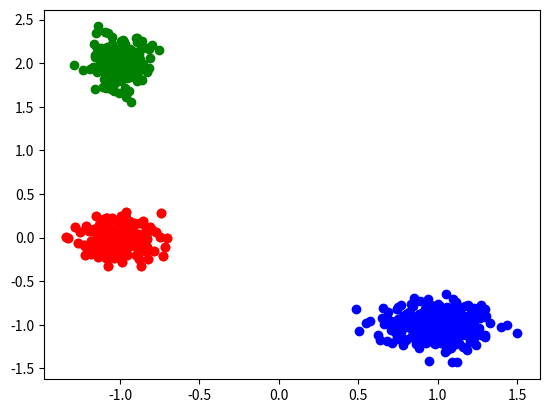

The script that saved this image:
# This is a sample Python script.

import matplotlib.pyplot as plt
import numpy as np


# Press Shift+F10 to execute it or replace it with your code.
# Press Double Shift to search everywhere for classes, files, tool windows, actions, and settings.


def calculate_transformation_matrix(B):
    A = np.zeros((2, 2))
    A[0, 0] = np.sqrt(B[0, 0])
    A[0, 1] = 0
    A[1, 0] = B[0, 1] / np.sqrt(B[0, 0])
    A[1, 1] = np.sqrt(B[1, 1] - B[0, 1] * B[0, 1] / B[0, 0])
    return A


def get_normal_random_vector(n, mu=0, sigma=1):
    tmp_array = np.zeros((2, n))
    for i in range(0, n):
        tmp_array += np.random.uniform(0.5, -0.5, (2, n))
    tmp_array /= np.sqrt(n)
    tmp_array /= np.sqrt(1 / 12)
    return tmp_array


def show_vector_points(X, color='red'):
    for x in X:
        plt.scatter(x[0], x[1], color=color)


def show_vector_points1(X, color='red'):
    plt.scatter(X[0, :], X[1, :], color=color)


# return np.matrix(np.random.normal(mu, sigma, n)).T


def get_training_sample(M, B, E):
    A = np.array(calculate_transformation_matrix(B))
    tmp = (np.dot(A, E)).reshape(2, 1)
    return tmp + M


def get_training_samples(M, B, N):
    samples = None
    E = get_normal_random_vector(N)
    for i in range(N):
        random_vector = E[:, i]
        new_sample = get_training_sample(M, B, random_vector)
        if samples is None:
            samples = new_sample
        else:
            samples = np.concatenate((samples, new_sample), axis=1)
    return samples


def get_estimate_expectation(samples):
    tmp = (np.sum(samples, axis=1)).reshape(2, 1)
    tmp = tmp / len(samples[0])
    return tmp


def get_estimate_corr_matrix(samples):
    M_estimate = get_estimate_expectation(samples)
    tmp = 0
    for i in range(0, len(samples[0]) - 1):
        A = samples[:, i].reshape(2, 1)
        B = samples[:, i].reshape(1, 2)
        tmp += np.dot(A, B)
    tmp /= len(samples[0])
    M_T = M_estimate.reshape(1, 2)
    tmp -= np.dot(M_estimate, M_T)
    return tmp


def get_B_distance(M0, B0, M1, B1):
    B_half_sum = (B1 + B0) / 2
    M1_minus_M0 = M1 - M0
    M1_minus_M0_T = M1_minus_M0.reshape(1, 2)
    det_B_half = np.linalg.det(B_half_sum)
    det_B0 = np.linalg.det(B0)
    det_B1 = np.linalg.det(B1)
    inverse_B_half = np.linalg.inv(B_half_sum)
    f = 0.25 * M1_minus_M0_T
    s = np.dot(f, inverse_B_half)
    t = np.dot(s, M1_minus_M0)
    result = t + 0.5 + np.log(det_B_half / (det_B1 * det_B0))
    return result.item()


def get_M_distance(M0, M1, B):
    M_diff = M1 - M0
    M_diff_T = M_diff.reshape(1, 2)
    f = np.dot(M_diff_T, np.linalg.inv(B))
    result = np.dot(f, M_diff)
    return result.item()


# Press the green button in the gutter to run the script.
if __name__ == '__main__':
    M1 = np.array([-1, 0]).reshape(2, 1)
    M2 = np.array([1, -1]).reshape(2, 1)
    M3 = np.array([-1, 2]).reshape(2, 1)
    R1 = np.array(([0.014, 0], [0, 0.020]))
    R2 = np.array(([0.031, 0], [0, 0.016]))
    R3 = np.array(([0.007, 0], [0, 0.020]))
    # first task
    samples1 = get_training_samples(M1, R1, 200)
    samples2 = get_training_samples(M2, R1, 200)
    show_vector_points1(samples1)
    show_vector_points1(samples2, color='blue')
    plt.show()
    B_distance_with_same_correlation_matrix = get_B_distance(M1, R1, M2, R1)
    M_distance_with_same_correlation_matrix = get_M_distance(M1, M2, R1)
    # second task
    samples3 = get_training_samples(M2, R2, 200)
    samples4 = get_training_samples(M3, R3, 200)
    show_vector_points1(samples1)
    show_vector_points1(samples3, color='blue')
    show_vector_points1(samples4, color='green')
    plt.show()

    math_expectation_estimate_s1 = get_estimate_expectation(samples1)
    math_expectation_estimate_s3 = get_estimate_expectation(samples3)
    math_expectation_estimate_s4 = get_estimate_expectation(samples4)
    corr_matrix_estimate_s1 = get_estimate_corr_matrix(samples1)
    corr_matrix_estimate_s3 = get_estimate_corr_matrix(samples3)
    corr_matrix_estimate_s4 = get_estimate_corr_matrix(samples4)
    B_distance_S1_S3 = get_B_distance(M1, R1, M2, R2)
    B_distance_S1_S4 = get_B_distance(M1, R1, M3, R3)
    B_distance_S3_S4 = get_B_distance(M2, R2, M3, R3)

    print("Math expectation M1: \n", M1, "\n")
    print("Estimate math expectation M1: \n", math_expectation_estimate_s1, "\n")
    print("Сorrelation matrix R1: \n", R1, "\n")
    print("Estimate correlation matrix R1: \n", corr_matrix_estimate_s1, "\n")

    print("Math expectation M2: \n", M2, "\n")
    print("Estimate math expectation M2: \n", math_expectation_estimate_s3, "\n")
    print("Сorrelation matrix R2: \n", R2, "\n")
    print("Estimate correlation matrix R2: \n", corr_matrix_estimate_s3, "\n")

    print("Math expectation M3: \n", M3, "\n")
    print("Estimate math expectation M3: \n", math_expectation_estimate_s4, "\n")
    print("Сorrelation matrix R3: \n", R3, "\n")
    print("Estimate correlation matrix R3: \n", corr_matrix_estimate_s4, "\n")

    print(
        "Bhatacharyas distance for vectors with same correlation matrix R1 and math expectations M1 и M2: \n",
        B_distance_with_same_correlation_matrix, "\n")
    print(
        "Mahalanobis distance for vectors with same correlation matrix R1 and math expectations M1 и M2: \n",
        M_distance_with_same_correlation_matrix, "\n")
    print(
        "Bhatacharyas distance for S1(M1, R1) and S3(M2, R2): \n",
        B_distance_S1_S3, "\n")
    print(
        "Bhatacharyas distance for S1(M1, R1) and S4(M3, R3): \n",
        B_distance_S1_S4, "\n")
    print(
        "Bhatacharyas distance for S3(M2, R2) and S4(M3, R3): \n",
        B_distance_S3_S4, "\n")
